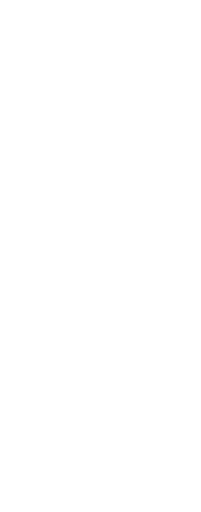
t = 0.00 s
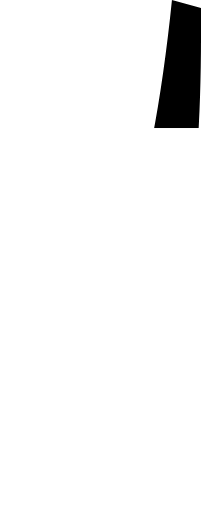
t = 0.13 s
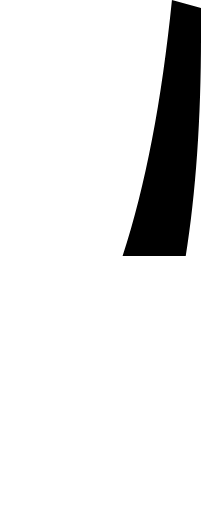
t = 0.25 s
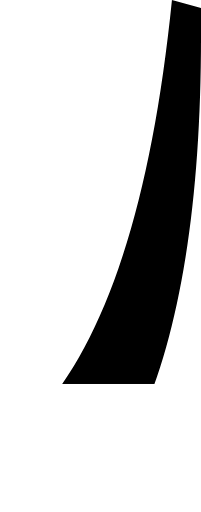
t = 0.38 s
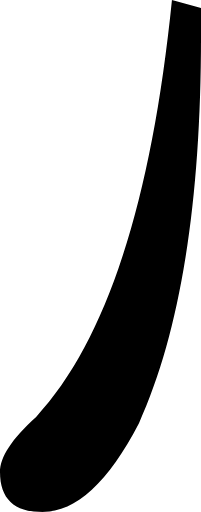
t = 0.50 s

The animated SVG that drew these frames (rendered in a browser with its animation timeline set to each time). Animation: 1 SMIL element (animate=1); one cycle of 0.50 s.

<svg viewBox="0.0,0.0 25.6,65.2" xmlns="http://www.w3.org/2000/svg">
  <clipPath id="ld">
    <path d="
      M 21.9,0.0
      l 3.7,1.0
      v 3.6
      c 0.0,21.1,-2.6,37.6,-7.9,49.3
      c -3.9,7.5,-8.0,11.3,-12.3,11.3
      c -3.6,0.0,-5.4,-1.7,-5.4,-5.1
      c 0.0,-1.9,1.5,-4.2,4.6,-7.0
      C 13.6,43.4,19.3,25.7,21.9,0.0
      Z"
    />
  </clipPath>
  <g clip-path="url(#ld)">
    <rect x="0" y="0" width="25.6" height="0">
      <animate attributeName="height" values="0;65.2" dur="0.5s" repeatCount="1" fill="freeze"/>
    </rect>
  </g>
</svg>
